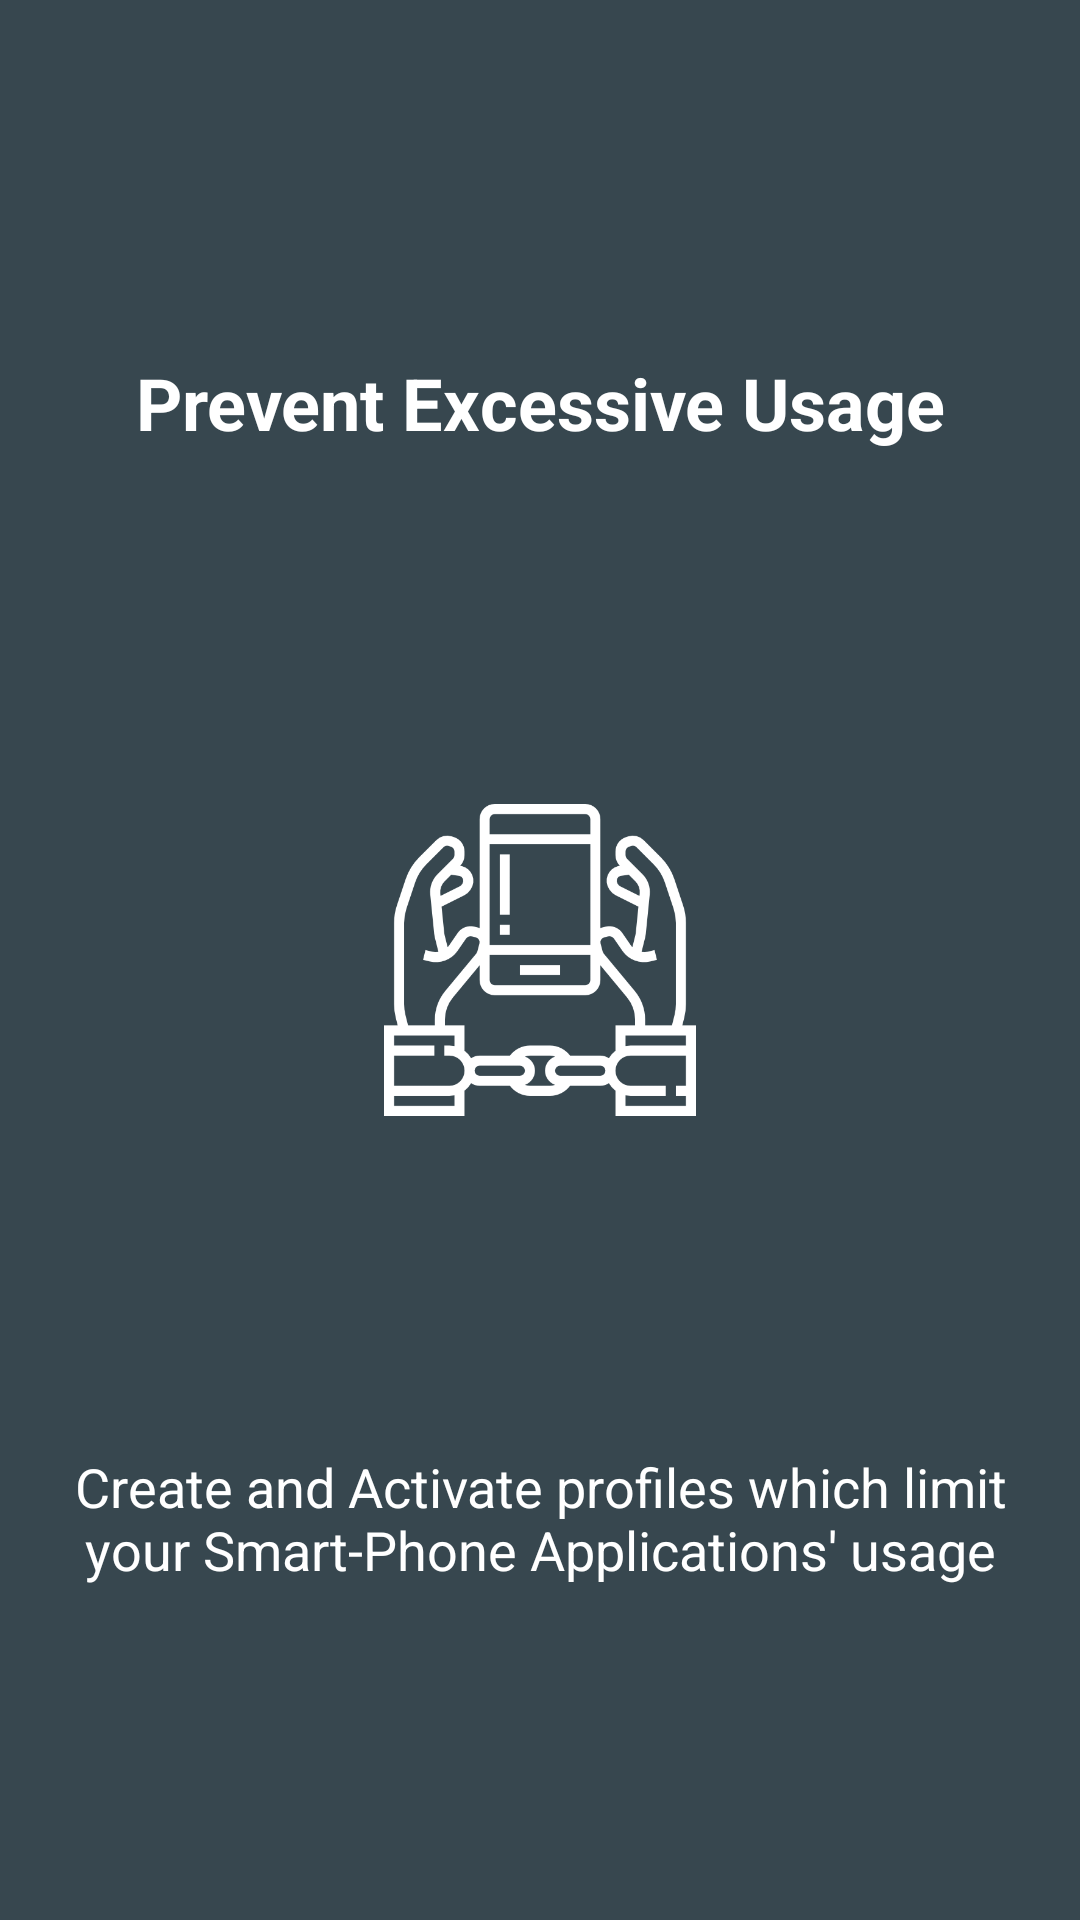

Here is an Android app screen rendered from its layout file. Give the layout XML and the strings, colors and styles it references.
<!-- AndroidManifest.xml: fallback theme Theme.MaterialComponents.DayNight.NoActionBar -->
<!-- res/layout/intro_slide1.xml -->
<?xml version="1.0" encoding="utf-8"?>
<androidx.constraintlayout.widget.ConstraintLayout xmlns:android="http://schemas.android.com/apk/res/android"
    xmlns:app="http://schemas.android.com/apk/res-auto"
    android:layout_width="match_parent"
    android:layout_height="match_parent"
    android:background="@color/colorPrimaryDark">

    <TextView
        android:id="@+id/intro_title"
        android:layout_width="wrap_content"
        android:layout_height="wrap_content"
        android:gravity="center_horizontal"
        android:paddingStart="16dp"
        android:paddingEnd="16dp"
        android:text="Prevent Excessive Usage"
        android:textColor="#FFF"
        android:textSize="24sp"
        android:textStyle="bold"
        app:layout_constraintBottom_toTopOf="@id/intro_image"
        app:layout_constraintEnd_toEndOf="parent"
        app:layout_constraintStart_toStartOf="parent"
        app:layout_constraintTop_toTopOf="parent" />

    <ImageView
        android:id="@+id/intro_image"
        android:layout_width="104dp"
        android:layout_height="104dp"
        android:src="@drawable/addiction"
        android:tint="#fff"
        app:layout_constraintBottom_toBottomOf="parent"
        app:layout_constraintEnd_toEndOf="parent"
        app:layout_constraintStart_toStartOf="parent"
        app:layout_constraintTop_toTopOf="parent" />

    <TextView
        android:id="@+id/intro_description"
        android:layout_width="wrap_content"
        android:layout_height="wrap_content"
        android:gravity="center_horizontal"
        android:paddingStart="8dp"
        android:paddingEnd="8dp"
        android:text="Create and Activate profiles which limit your Smart-Phone Applications' usage"
        android:textColor="#FFF"
        android:textSize="18sp"
        app:layout_constraintBottom_toBottomOf="parent"
        app:layout_constraintEnd_toEndOf="parent"
        app:layout_constraintStart_toStartOf="parent"
        app:layout_constraintTop_toBottomOf="@id/intro_image" />

</androidx.constraintlayout.widget.ConstraintLayout>
<!-- resources referenced by this layout -->
<resources>
  <color name="colorPrimaryDark">#37474F</color>
  <!-- drawable addiction: png bitmap (drawable, 20236 bytes) -->
</resources>
